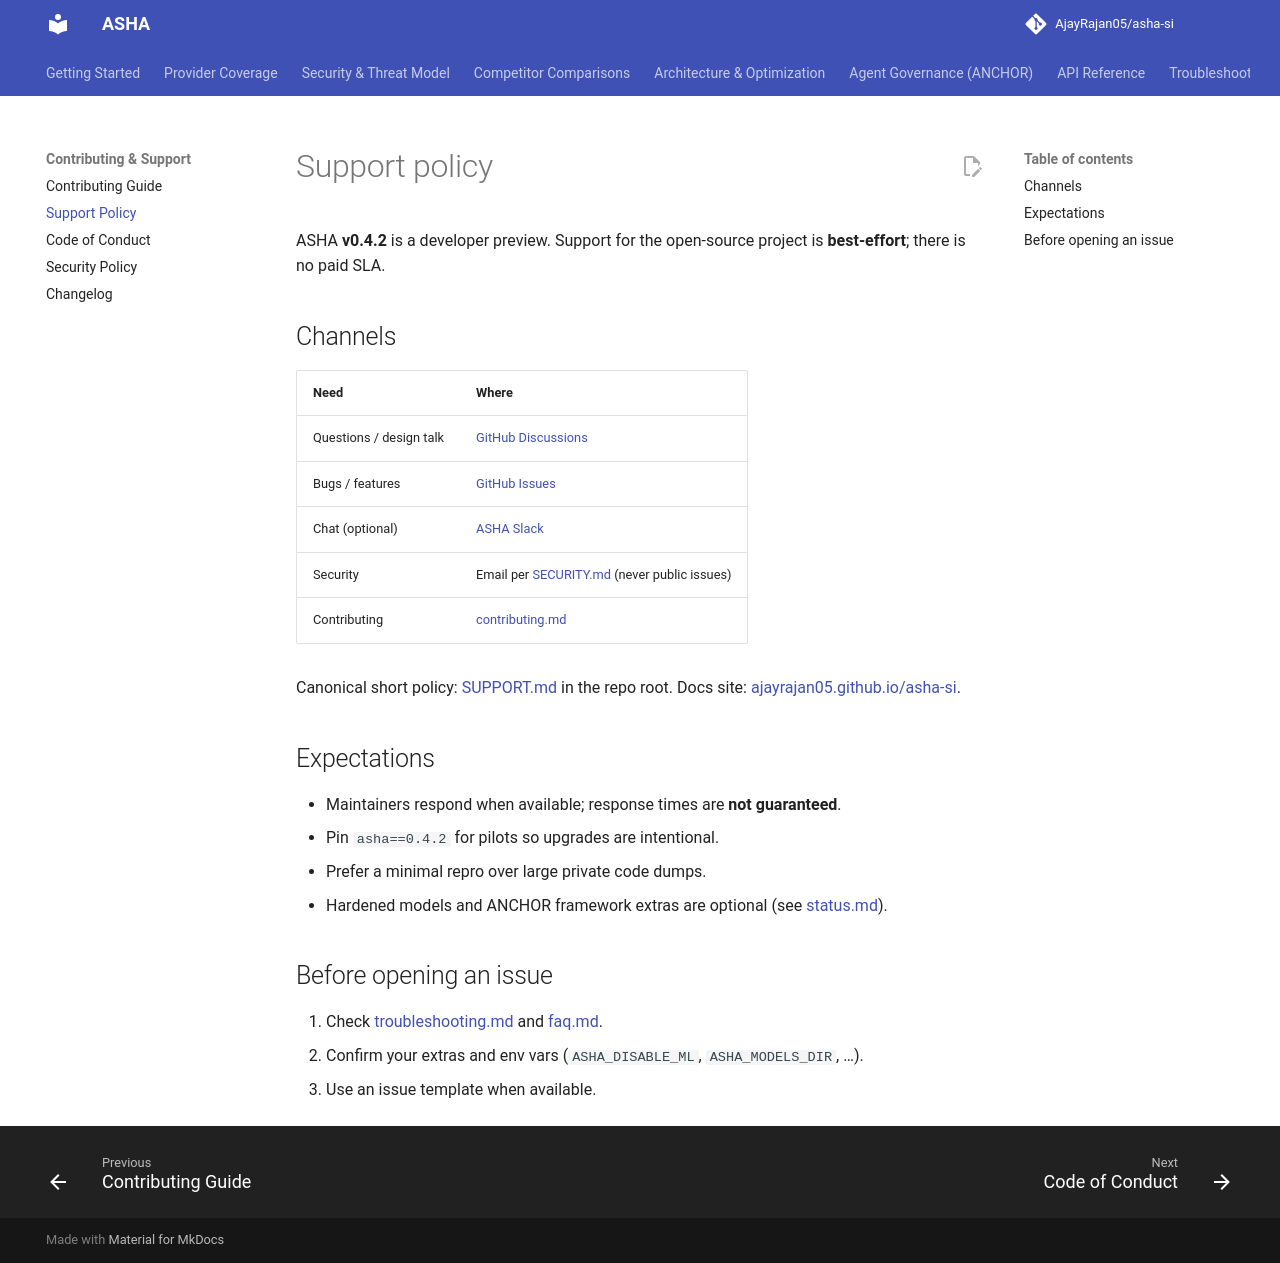

repository: AjayRajan05/asha-ai · page: support/index.html · generator: mkdocs

# Support policy

ASHA **v0.4.2** is a developer preview. Support for the open-source project is **best-effort**; there is no paid SLA.

## Channels

| Need | Where |
|------|--------|
| Questions / design talk | [GitHub Discussions](https://github.com/AjayRajan05/asha-si/discussions) |
| Bugs / features | [GitHub Issues](https://github.com/AjayRajan05/asha-si/issues) |
| Chat (optional) | [ASHA Slack](https://join.slack.com/t/asha-community/shared_invite/zt-45h11ellh-yY~YG4BL8W~TvxsMXSgPzw) |
| Security | Email per [SECURITY.md](https://github.com/AjayRajan05/asha-si/blob/main/SECURITY.md) (never public issues) |
| Contributing | [contributing.md](contributing.md) |

Canonical short policy: [SUPPORT.md](https://github.com/AjayRajan05/asha-si/blob/main/SUPPORT.md) in the repo root. Docs site: [ajayrajan05.github.io/asha-si](https://ajayrajan05.github.io/asha-si/).

## Expectations

- Maintainers respond when available; response times are **not guaranteed**.
- Pin `asha==0.4.2` for pilots so upgrades are intentional.
- Prefer a minimal repro over large private code dumps.
- Hardened models and ANCHOR framework extras are optional (see [status.md](production-readiness.md)).

## Before opening an issue

1. Check [troubleshooting.md](troubleshooting.md) and [faq.md](troubleshooting.md).
2. Confirm your extras and env vars (`ASHA_DISABLE_ML`, `ASHA_MODELS_DIR`, …).
3. Use an issue template when available.
